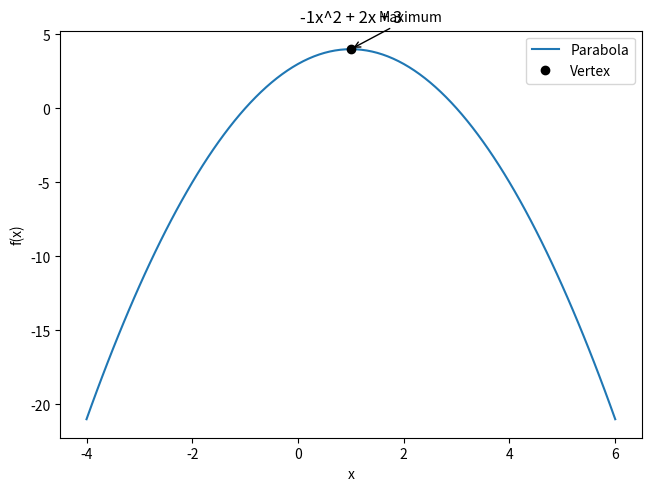

Recreate this plot in Python.
# Install only if needed, then restart the kernel.
# %pip install numpy matplotlib

class Cat:
    """A simple attempt to model a cat"""

    def __init__(self, name, age):
        """Initialize name and age attributes"""
        self.name = name
        self.age = age  # in months

    def sleep(self):
        """Simulate a cat sleeping"""
        print(self.name.title() + " is now sleeping.")

    def destroy(self):
        """Simulate the cat destroying household objects."""
        print(self.name.title() + " is now destroying my home.")

    def __str__(self):
        """Returns a string representation of self"""
        return "The cat " + self.name + " is " + str(self.age) + " months old."

my_cat = Cat("Slash", 5)

my_cat.sleep()

print(my_cat)

class Car:
    """A simple attempt to represent a car"""

    def __init__(self, make, model, year):
        self.make = make
        self.model = model
        self.year = year
        self.odometer = 0

    def __str__(self):
        """Returns a string representing self."""
        return str(self.year) + " " + self.make + " " + self.model

    def update_odometer(self, mileage):
        """set the odometer reading to the given value
        Reject the change if it attempts to roll the odometer back."""
        if mileage >= self.odometer:
            self.odometer = mileage
        else:
            print("You can not roll back an odometer!")

    def increment_odometer(self, mileage):
        """Add the given amount to the odometer reading"""
        if mileage < 0:
            raise ValueError("Mileage increment must be nonnegative.")
        self.odometer += mileage

    def read_odometer(self):
        """Print a statement showing the car's mileage."""
        print("This car has " + str(self.odometer) + " miles on it.")

first_car = Car("Pontiac", "Sunbird", 1988)  # My first car
print(first_car)
first_car.read_odometer()

first_car.update_odometer(20000)

first_car.read_odometer()

first_car.update_odometer(50)
first_car.increment_odometer(50)
first_car.read_odometer()

another_car = Car("Kia", "Optima", 2015)  # A fictional example car

for mile in range(100):
    another_car.increment_odometer(mile)

another_car.read_odometer()

import matplotlib.pyplot as plt
import numpy as np


class Parabola:

    def __init__(self, a, b, c):
        self.a = a
        self.b = b
        self.c = c

    def f(self, x):
        return self.a * x**2 + self.b * x + self.c

    def __str__(self):
        return str(self.a) + "x^2 + " + str(self.b) + "x + " + str(self.c)

    def vertex_x(self):
        if self.a == 0:
            raise ValueError("A parabola requires a nonzero quadratic coefficient.")
        else:
            return -1 * self.b / (2.0 * self.a)

    def vertex_y(self):
        if self.a == 0:
            raise ValueError("A parabola requires a nonzero quadratic coefficient.")
        else:
            return self.f(self.vertex_x())

    def print_vertex(self):
        print(
            "The vertex is ( "
            + str(self.vertex_x())
            + " , "
            + str(self.vertex_y())
            + " )"
        )

    def graph(self):
        vertex_x = self.vertex_x()
        vertex_y = self.vertex_y()
        x = np.linspace(vertex_x - 5, vertex_x + 5, 101)
        fig, ax = plt.subplots(layout="constrained")
        ax.plot(x, self.f(x), label="Parabola")
        ax.plot(vertex_x, vertex_y, "ko", label="Vertex")
        ax.annotate(
            "Minimum" if self.a > 0 else "Maximum",
            xy=(vertex_x, vertex_y),
            xytext=(20, 20),
            textcoords="offset points",
            arrowprops={"arrowstyle": "->"},
        )
        ax.set(xlabel="x", ylabel="f(x)", title=str(self))
        ax.legend()
        plt.show()

func = Parabola(-1, 2, 3)
print(func)

func.f(1)

func.print_vertex()

func.vertex_y()

func.graph()
